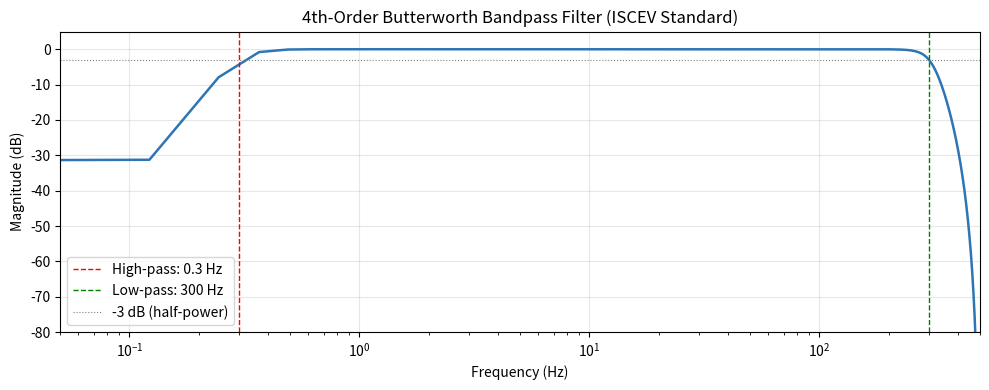

The matplotlib source for this figure:
# -*- coding: utf-8 -*-
"""
Chapter 5: ERG-Specific Filtering
Butterworth Bandpass Filter for ERG Signals (ISCEV Standard)

This script demonstrates the 4th-order Butterworth bandpass filter
with zero-phase filtering for full-field ERG signals.
"""

import numpy as np
import matplotlib.pyplot as plt
from scipy.signal import butter, sosfiltfilt, sosfreqz

# ISCEV Standard Parameters
FS_HZ = 1000                    # Sampling rate (Hz)
LOWCUT_HZ = 0.3                 # High-pass cutoff (preserves PhNR)
HIGHCUT_HZ = 300                # Low-pass cutoff (preserves OPs)
ORDER = 4                       # 4th-order Butterworth

def design_butterworth_bandpass(lowcut, highcut, fs, order):
    """
    Design a Butterworth bandpass filter.
    Returns SOS (second-order sections) for numerical stability.
    """
    nyquist = fs / 2
    low = lowcut / nyquist
    high = highcut / nyquist
    sos = butter(order, [low, high], btype='bandpass', output='sos')
    return sos

def apply_bandpass_filter(signal, fs, lowcut=LOWCUT_HZ, highcut=HIGHCUT_HZ, order=ORDER):
    """
    Apply zero-phase Butterworth bandpass filter to ERG signal.
    Uses sosfiltfilt (forward-backward) to preserve implicit times.
    """
    sos = design_butterworth_bandpass(lowcut, highcut, fs, order)
    return sosfiltfilt(sos, signal)

def plot_filter_response(sos, fs, lowcut, highcut):
    """
    Plot the frequency response of the filter.
    """
    w, h = sosfreqz(sos, worN=4096, fs=fs)
    fig, ax = plt.subplots(figsize=(10, 4))
    ax.semilogx(w, 20 * np.log10(np.abs(h) + 1e-12), color='#2E75B6', lw=1.8)
    ax.axvline(lowcut, color='red', ls='--', lw=1.0, label=f'High-pass: {lowcut} Hz')
    ax.axvline(highcut, color='green', ls='--', lw=1.0, label=f'Low-pass: {highcut} Hz')
    ax.axhline(-3, color='gray', ls=':', lw=0.8, label='-3 dB (half-power)')
    ax.set_xlim(0.05, fs/2)
    ax.set_ylim(-80, 5)
    ax.set_xscale('log')
    ax.set_xlabel('Frequency (Hz)')
    ax.set_ylabel('Magnitude (dB)')
    ax.set_title('4th-Order Butterworth Bandpass Filter (ISCEV Standard)')
    ax.legend()
    ax.grid(True, alpha=0.3)
    plt.tight_layout()
    plt.show()

# Example usage
if __name__ == "__main__":
    # Design filter
    sos = design_butterworth_bandpass(LOWCUT_HZ, HIGHCUT_HZ, FS_HZ, ORDER)
    
    # Plot frequency response
    plot_filter_response(sos, FS_HZ, LOWCUT_HZ, HIGHCUT_HZ)
    
    # Generate synthetic test signal
    t = np.arange(0, 0.25, 1/FS_HZ)  # 250 ms duration
    synthetic_erg = np.sin(2 * np.pi * 10 * t) + 0.5 * np.sin(2 * np.pi * 100 * t)
    
    # Apply filter
    filtered = apply_bandpass_filter(synthetic_erg, FS_HZ)
    
    print(f"Filter designed successfully.")
    print(f"Passband: {LOWCUT_HZ} - {HIGHCUT_HZ} Hz")
    print(f"Filter order: {ORDER}")
    print(f"Sampling rate: {FS_HZ} Hz")
